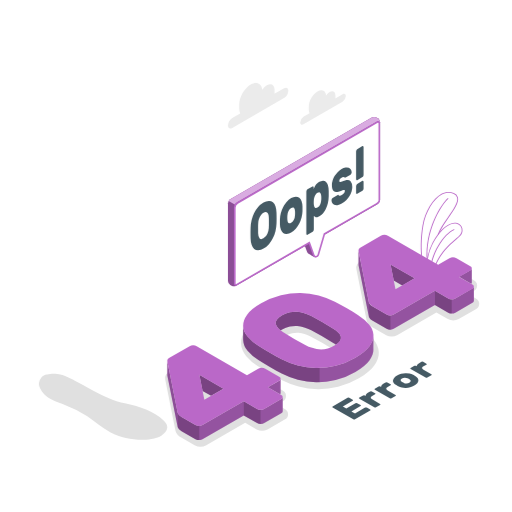
t = 0.00 s
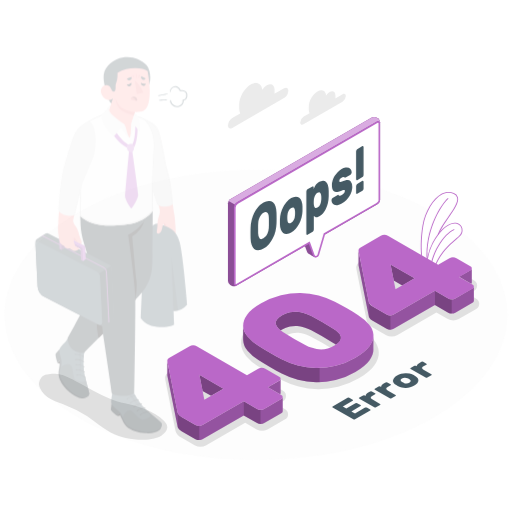
t = 0.25 s
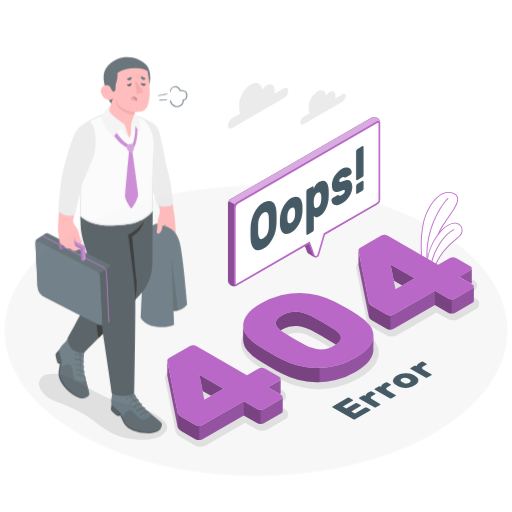
t = 0.50 s
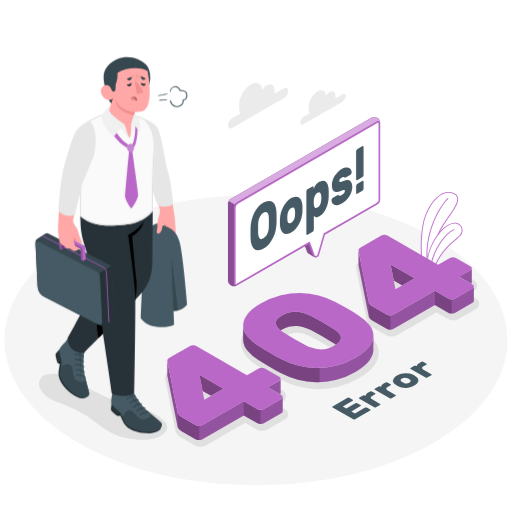
t = 0.75 s
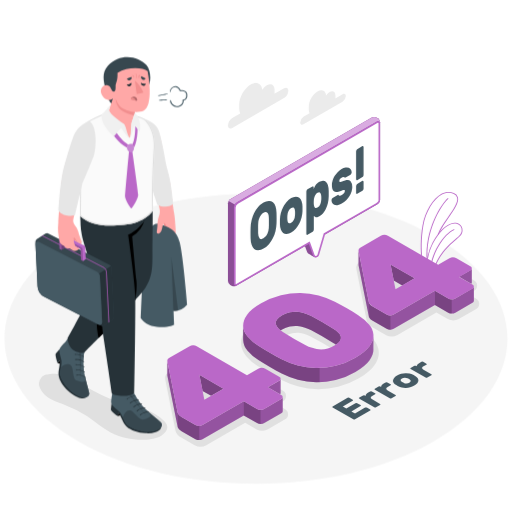
t = 1.00 s

The animated SVG that drew these frames (rendered in a browser with its animation timeline set to each time). Animation: 2 CSS @keyframes rules; one cycle of 1.00 s.

<svg class="animated" id="freepik_stories-404-error-with-a-tired-person" xmlns="http://www.w3.org/2000/svg" viewBox="0 0 500 500" version="1.1" xmlns:xlink="http://www.w3.org/1999/xlink" xmlns:svgjs="http://svgjs.com/svgjs"><style>svg#freepik_stories-404-error-with-a-tired-person:not(.animated) .animable {opacity: 0;}svg#freepik_stories-404-error-with-a-tired-person.animated #freepik--Floor--inject-109 {animation: 1s 1 forwards cubic-bezier(.36,-0.01,.5,1.38) slideDown;animation-delay: 0s;}svg#freepik_stories-404-error-with-a-tired-person.animated #freepik--Character--inject-109 {animation: 1s 1 forwards cubic-bezier(.36,-0.01,.5,1.38) fadeIn;animation-delay: 0s;}            @keyframes slideDown {                0% {                    opacity: 0;                    transform: translateY(-30px);                }                100% {                    opacity: 1;                    transform: translateY(0);                }            }                    @keyframes fadeIn {                0% {                    opacity: 0;                }                100% {                    opacity: 1;                }            }        </style><g id="freepik--Floor--inject-109" class="animable animator-active" style="transform-origin: 249.998px 330.656px;"><path id="freepik--floor--inject-109" d="M76.34,230.4c-95.91,55.37-95.91,145.15,0,200.52s251.42,55.38,347.32,0,95.91-145.15,0-200.52S172.24,175,76.34,230.4Z" style="fill: rgb(245, 245, 245); transform-origin: 249.998px 330.656px;" class="animable"></path></g><g id="freepik--Plants--inject-109" class="animable" style="transform-origin: 431.225px 228.21px;"><g id="freepik--plants--inject-109" class="animable" style="transform-origin: 431.225px 228.21px;"><path d="M448.14,230.37c-.5.49-1.3,1.17-2.32,2-6.39,5.44-21.28,18.09-23.16,35.73l-2.06-.53c-.18-19.33,13.45-39.14,22.83-43.15a.43.43,0,0,0,.23-.57.44.44,0,0,0-.57-.23c-9.46,4-23.46,23.44-23.36,43.73l-1.39-.36c-.52-1.76-3.58-14,4.93-30.15a57.11,57.11,0,0,1,4.9-7.71l.09-.1c5.92-7.71,12.93-12.11,17.74-10.54a6.47,6.47,0,0,1,4.61,4.64A7.73,7.73,0,0,1,448.14,230.37Z" style="fill: rgb(255, 255, 255); transform-origin: 434.064px 243.137px;" id="elig3xn152bua" class="animable"></path><path d="M437.19,212.29c-3.85,5.52-7.84,11.23-9.69,16.34a54.62,54.62,0,0,0-5,7.85,52.62,52.62,0,0,0-5.14,14.22c-.78-29.37,15.33-52.4,20.25-56.51a.43.43,0,0,0,.05-.61.44.44,0,0,0-.61-.06c-5.24,4.36-22.91,29.74-20.34,61.43a.07.07,0,0,0,0,.05,34.62,34.62,0,0,0,.64,11.74l-2.43-.74c-.65-2.2-5.71-20.83-1.55-45.51,2.21-13.19,9.85-26,18.17-30.54,3.85-2.08,7.62-2.35,11.21-.79a5.68,5.68,0,0,1,3.56,3.59C447.62,197.34,442.55,204.6,437.19,212.29Z" style="fill: rgb(255, 255, 255); transform-origin: 429.132px 227.451px;" id="eld4j5js1au35" class="animable"></path><path d="M451.46,223a7.42,7.42,0,0,0-5.19-5.28c-4.62-1.51-11.07,2-16.83,8.56-.65.75-1.3,1.54-1.94,2.37a54.62,54.62,0,0,0-5,7.85,52.62,52.62,0,0,0-5.14,14.22c-.3,1.51-.5,3-.64,4.3a34.62,34.62,0,0,0,.64,11.74c.12.5.21.78.22.8a.43.43,0,0,0,.21.23l.08,0h0l2.1.54,2.94.75a.33.33,0,0,0,.17,0,.49.49,0,0,0,.19-.07.44.44,0,0,0,.18-.31c1.61-17.55,16.54-30.24,22.92-35.66,1-.87,1.84-1.56,2.36-2.08A8.6,8.6,0,0,0,451.46,223Zm-3.32,7.39c-.5.49-1.3,1.17-2.32,2-6.39,5.44-21.28,18.09-23.16,35.73l-2.06-.53-.87-.22-1.39-.36c-.52-1.76-3.58-14,4.93-30.15a57.11,57.11,0,0,1,4.9-7.71l.09-.1c5.92-7.71,12.93-12.11,17.74-10.54a6.47,6.47,0,0,1,4.61,4.64A7.73,7.73,0,0,1,448.14,230.37Z" style="fill: rgb(186, 104, 200); transform-origin: 434.043px 243.232px;" id="elsntbg6b5sdr" class="animable"></path><path d="M443.43,224.46c-9.38,4-23,23.82-22.83,43.15V268a.42.42,0,0,1-.36.43h-.07l-.18,0a.45.45,0,0,1-.25-.39c0-.19,0-.38,0-.57-.1-20.29,13.9-39.71,23.36-43.73a.44.44,0,0,1,.57.23A.43.43,0,0,1,443.43,224.46Z" style="fill: rgb(186, 104, 200); transform-origin: 431.711px 246.068px;" id="ells8vyrht68g" class="animable"></path><path d="M437.9,212.79a105.76,105.76,0,0,0-8.46,13.47c-.44.94-.83,1.85-1.15,2.75,0,0-.4.32-.56.26a.44.44,0,0,1-.26-.56l0-.08c1.85-5.11,5.84-10.82,9.69-16.34,5.36-7.69,10.43-14.95,9.13-19.54a5.68,5.68,0,0,0-3.56-3.59c-3.59-1.56-7.36-1.29-11.21.79-8.32,4.51-16,17.35-18.17,30.54-4.16,24.68.9,43.31,1.55,45.51l2.43.74.76.23a.44.44,0,0,1,.29.55.45.45,0,0,1-.35.3.41.41,0,0,1-.19,0l-.08,0-3.34-1a.44.44,0,0,1-.29-.29c-.06-.19-6.09-19.78-1.65-46.14,2.27-13.43,10.09-26.54,18.62-31.16,4.1-2.22,8.13-2.5,12-.82a6.54,6.54,0,0,1,4,4.14C448.56,197.5,443.39,204.93,437.9,212.79Z" style="fill: rgb(186, 104, 200); transform-origin: 429.1px 227.58px;" id="elyv0pfexa2jj" class="animable"></path><path d="M437.61,194.19c-4.92,4.11-21,27.14-20.25,56.51,0,1.38.11,2.78.22,4.18a.43.43,0,0,1-.36.47h0a.44.44,0,0,1-.46-.36.07.07,0,0,1,0-.05c-2.57-31.69,15.1-57.07,20.34-61.43a.44.44,0,0,1,.61.06A.43.43,0,0,1,437.61,194.19Z" style="fill: rgb(186, 104, 200); transform-origin: 427.153px 224.383px;" id="elb920j28csh" class="animable"></path></g></g><g id="freepik--Clouds--inject-109" class="animable" style="transform-origin: 280.11px 103.279px;"><g id="freepik--clouds--inject-109" class="animable" style="transform-origin: 280.11px 103.279px;"><path d="M277.34,86.15,268,91.54c0-.42.08-.83.08-1.24V87.6c0-4.81-3.38-6.76-7.55-4.35a14.59,14.59,0,0,0-4.49,4.32c-.68-6-5.43-8.3-11.19-5-6.23,3.59-11.28,12.34-11.28,19.54v4a10.72,10.72,0,0,0,.95,4.69l-7.74,4.47a9.22,9.22,0,0,0-4.19,7.24c0,2.67,1.87,3.75,4.19,2.42l50.55-29.19a9.22,9.22,0,0,0,4.18-7.24C281.52,85.9,279.65,84.82,277.34,86.15Z" style="fill: rgb(235, 235, 235); transform-origin: 252.05px 103.279px;" id="elj35vgyo047" class="animable"></path><path d="M334.47,92l-7,4.06c0-.31.06-.62.06-.93v-2c0-3.63-2.55-5.1-5.69-3.28a10.94,10.94,0,0,0-3.4,3.26c-.51-4.57-4.09-6.27-8.44-3.75-4.7,2.71-8.52,9.31-8.52,14.74v3a7.9,7.9,0,0,0,.73,3.54L296.32,114a6.94,6.94,0,0,0-3.16,5.46c0,2,1.41,2.83,3.16,1.83l38.15-22a7,7,0,0,0,3.16-5.47C337.63,91.79,336.21,91,334.47,92Z" style="fill: rgb(235, 235, 235); transform-origin: 315.395px 104.953px;" id="elc70ktmodbqp" class="animable"></path></g></g><g id="freepik--Shadows--inject-109" class="animable" style="transform-origin: 253.008px 339.402px;"><g id="freepik--Shadow--inject-109" class="animable" style="transform-origin: 253.008px 339.402px;"><path d="M278,399.25l-7.48-4.32,5.44-3.14a5.78,5.78,0,0,0,0-10.4l-13.54-7.82a11.4,11.4,0,0,0-10.61,0l-9.14,5.28-47.22-27.27a10.62,10.62,0,0,0-5.3-1.31,10.5,10.5,0,0,0-5.31,1.31l-19.3,11.15a9.57,9.57,0,0,0-3.46,3,6.88,6.88,0,0,0-.74,5l10,50c.58,2.51,2.46,4.7,5.59,6.51L190.44,435a10.4,10.4,0,0,0,5.29,1.31h0A10.41,10.41,0,0,0,201,435l38.41-22.17,11.18,6.45a11.44,11.44,0,0,0,10.61,0L278,409.65a5.77,5.77,0,0,0,0-10.4Zm-74.38,2.14-2.24-11.26,10.87,6.28Z" style="fill: rgb(224, 224, 224); transform-origin: 221.215px 393.29px;" id="el9gjhhr2lf5f" class="animable"></path><path id="freepik--shadow--inject-109" d="M63.29,395.35A101,101,0,0,1,85.2,406.53C92.86,411.71,99.87,418,108,422.27c10.62,5.59,22.84,7.61,34.8,7,6.77-.33,14.14-1.81,18.5-7.15a8.09,8.09,0,0,0,2-4.81c0-2.6-1.73-4.84-3.57-6.64C150,401.13,136.25,397.19,123,394.1s-21.18-6.93-34.17-13.87c-5.56-3-11-6.17-16.64-9l-.14-.07a87.46,87.46,0,0,0-8.51-4.08c-3.83-1.41-7-2.44-11.24-2.12s-9,.25-11.92,3.68a9.83,9.83,0,0,0-1.32,10.54C43.18,388.68,54.43,392.12,63.29,395.35Z" style="fill: rgb(224, 224, 224); transform-origin: 100.699px 397.138px;" class="animable"></path><path d="M353.19,321.45c-3.39-2.15-7.13-4.41-11.13-6.72s-8-4.49-11.91-6.57a85.79,85.79,0,0,0-16.56-6.41,74.13,74.13,0,0,0-18.77-2.6H294a81.17,81.17,0,0,0-19,2.36,77.2,77.2,0,0,0-20.28,8.29c-6.89,4-11.74,8-14.81,12.17-3.21,4.41-4.76,8.87-4.61,13.27a20.66,20.66,0,0,0,5.13,12.52,49.77,49.77,0,0,0,11.48,9.92c3.5,2.22,7.33,4.53,11.38,6.87s8,4.5,11.65,6.43a86.38,86.38,0,0,0,16.57,6.4,73.55,73.55,0,0,0,18.76,2.6h.88a80.89,80.89,0,0,0,19-2.36,77.06,77.06,0,0,0,20.28-8.29c6.9-4,11.75-8,14.81-12.17,3.22-4.4,4.77-8.87,4.61-13.27a20.63,20.63,0,0,0-5.13-12.52A50.13,50.13,0,0,0,353.19,321.45Zm-23,26.48c-.35.53-1.32,1.64-4,3.18a22.86,22.86,0,0,1-6.48,2.62,23.44,23.44,0,0,1-4.94.55c-.44,0-.88,0-1.32,0a23.29,23.29,0,0,1-6-1.18,42.08,42.08,0,0,1-6.2-2.7,234.83,234.83,0,0,1-21.2-12.25,22.35,22.35,0,0,1-4.28-3.33,5.08,5.08,0,0,1-1.41-2.25c0-.12-.11-.51.43-1.34.35-.52,1.32-1.63,4-3.18a22.53,22.53,0,0,1,6.48-2.61,22.17,22.17,0,0,1,4.72-.53c.49,0,1,0,1.43.05a24.16,24.16,0,0,1,6,1.22,51.84,51.84,0,0,1,6.31,2.61C311,332.57,318.15,336.69,325,341a26.32,26.32,0,0,1,4.41,3.37,4.29,4.29,0,0,1,1.33,2.07C330.72,346.59,330.8,347,330.21,347.93Z" style="fill: rgb(224, 224, 224); transform-origin: 302.576px 339.565px;" id="el7knv6mumm4l" class="animable"></path><path d="M464.66,291.47l-7.48-4.32,5.44-3.14a5.78,5.78,0,0,0,0-10.4l-13.55-7.82a11.4,11.4,0,0,0-10.61,0l-9.14,5.27L382.1,243.8a11.4,11.4,0,0,0-10.61,0L352.2,254.94a9.53,9.53,0,0,0-3.47,3,6.86,6.86,0,0,0-.74,5l10,50c.58,2.51,2.46,4.7,5.59,6.51l13.55,7.82a10.4,10.4,0,0,0,5.29,1.31h0a10.41,10.41,0,0,0,5.3-1.31l38.41-22.18,11.18,6.46a11.4,11.4,0,0,0,10.61,0l16.73-9.66a5.77,5.77,0,0,0,0-10.4Zm-74.38,2.13L388,282.35l10.87,6.27Z" style="fill: rgb(224, 224, 224); transform-origin: 407.864px 285.537px;" id="elfxrgowaauy" class="animable"></path></g></g><g id="freepik--Text--inject-109" class="animable" style="transform-origin: 373.015px 381.355px;"><g id="freepik--text--inject-109" class="animable" style="transform-origin: 373.015px 381.355px;"><path d="M356.49,398a2,2,0,0,1,1.69,0l3.31,1.92a.54.54,0,0,1,.34.48.57.57,0,0,1-.34.49l-14.8,8.55a1.89,1.89,0,0,1-1.69,0l-20.18-11.65a.6.6,0,0,1-.35-.49.61.61,0,0,1,.35-.49l14.56-8.4a1.86,1.86,0,0,1,1.68,0l3.31,1.91a.58.58,0,0,1,.35.49.59.59,0,0,1-.35.49l-9.62,5.55,3.38,1.95,8.93-5.16a1.89,1.89,0,0,1,1.69,0l3.31,1.91a.57.57,0,0,1,.34.49.58.58,0,0,1-.34.49l-8.94,5.15,3.5,2Z" style="fill: rgb(69, 90, 100); transform-origin: 343.15px 398.924px;" id="elatzuviyh9gm" class="animable"></path><path d="M361.43,382.2a1.89,1.89,0,0,1,1.69,0l3.15,1.82a.57.57,0,0,1,.34.49.58.58,0,0,1-.34.49l-2.84,1.64c-1.92,1.1-1.92,2.21,0,3.31l7.68,4.44a.58.58,0,0,1,.35.49.59.59,0,0,1-.35.49l-3.93,2.27a1.89,1.89,0,0,1-1.69,0l-14.56-8.41a.52.52,0,0,1,0-1l3.63-2.09a1.86,1.86,0,0,1,1.68,0l.72.41a3.17,3.17,0,0,1,.61-1.65,6.12,6.12,0,0,1,2-1.65Z" style="fill: rgb(69, 90, 100); transform-origin: 361.006px 389.92px;" id="eljktn04k4x2b" class="animable"></path><path d="M376.55,373.47a1.68,1.68,0,0,1,.84-.2,1.72,1.72,0,0,1,.85.2l3.15,1.82a.57.57,0,0,1,.34.49.58.58,0,0,1-.34.49l-2.84,1.64q-2.88,1.65,0,3.32l7.68,4.43a.55.55,0,0,1,.34.49.58.58,0,0,1-.34.49l-3.93,2.27a1.89,1.89,0,0,1-1.69,0l-14.56-8.41a.56.56,0,0,1-.34-.48.57.57,0,0,1,.34-.49l3.63-2.09a1.66,1.66,0,0,1,.84-.2,1.68,1.68,0,0,1,.84.2l.72.41a3.17,3.17,0,0,1,.61-1.65,6.12,6.12,0,0,1,2-1.65Z" style="fill: rgb(69, 90, 100); transform-origin: 376.14px 381.189px;" id="elbj9pxed7stk" class="animable"></path><path d="M403.41,366c.34.17.75.39,1.24.67s.87.52,1.17.72a6.46,6.46,0,0,1,2.12,2,3.69,3.69,0,0,1,.58,2.31,4.55,4.55,0,0,1-1.09,2.42,10.49,10.49,0,0,1-2.89,2.32,16.83,16.83,0,0,1-4,1.67,18.48,18.48,0,0,1-4.18.63,17.15,17.15,0,0,1-4-.34,13,13,0,0,1-3.5-1.22c-.33-.17-.74-.4-1.23-.68s-.88-.52-1.17-.71a6.29,6.29,0,0,1-2.16-2,3.71,3.71,0,0,1-.56-2.33,4.68,4.68,0,0,1,1.1-2.43,9.77,9.77,0,0,1,2.87-2.33,16.31,16.31,0,0,1,4-1.66,19.41,19.41,0,0,1,4.22-.63,16.51,16.51,0,0,1,4,.33A12.92,12.92,0,0,1,403.41,366Zm-9.12,7.86a5.68,5.68,0,0,0,2.72.58,5.82,5.82,0,0,0,2.69-.78c.83-.48,1.28-1,1.34-1.55s-.27-1.07-1-1.57a10.32,10.32,0,0,0-1-.65,12,12,0,0,0-1.13-.57,5.5,5.5,0,0,0-2.71-.58,5.77,5.77,0,0,0-2.69.77c-.83.49-1.28,1-1.34,1.56s.27,1.07,1,1.57a8.79,8.79,0,0,0,1,.64A10.06,10.06,0,0,0,394.29,373.83Z" style="fill: rgb(69, 90, 100); transform-origin: 396.128px 371.573px;" id="eld241vqecmf" class="animable"></path><path d="M411.53,353.27a1.89,1.89,0,0,1,1.69,0l3.16,1.82a.58.58,0,0,1,.34.49.57.57,0,0,1-.34.49l-2.85,1.64q-2.86,1.65,0,3.32l7.69,4.43a.58.58,0,0,1,.34.49.57.57,0,0,1-.34.49l-3.94,2.27a1.68,1.68,0,0,1-.84.2,1.66,1.66,0,0,1-.84-.2L401,360.31a.59.59,0,0,1-.35-.49.58.58,0,0,1,.35-.49l3.62-2.09a1.89,1.89,0,0,1,1.69,0l.72.41a3.09,3.09,0,0,1,.61-1.65,6,6,0,0,1,2-1.65Z" style="fill: rgb(69, 90, 100); transform-origin: 411.105px 360.991px;" id="eles3invspwah" class="animable"></path></g></g><g id="freepik--Numbers--inject-109" class="animable" style="transform-origin: 313.028px 329.511px;"><g id="freepik--404--inject-109" class="animable" style="transform-origin: 313.028px 329.511px;"><g id="freepik--404--inject-109" class="animable" style="transform-origin: 313.028px 329.511px;"><path d="M274.64,389.58l-16.74,9.66a7.65,7.65,0,0,1-6.89,0l-13-7.52L197.71,415a7.77,7.77,0,0,1-6.91,0l-13.54-7.83q-3.33-1.9-3.84-4.13l-10-49.88a4.75,4.75,0,0,1-.07-.89c0,1,0,13.41,0,14a5.5,5.5,0,0,0,.07.77l10,49.88q.51,2.22,3.84,4.13l13.54,7.82a7.69,7.69,0,0,0,6.91,0L238,405.62l13,7.52a7.65,7.65,0,0,0,6.89,0l16.74-9.66a2.34,2.34,0,0,0,1.41-2v-13.9A2.35,2.35,0,0,1,274.64,389.58Z" style="fill: rgb(186, 104, 200); transform-origin: 219.695px 390.98px;" id="el7o6638rp6l6" class="animable"></path><path d="M274,383.63v-13.9a2.38,2.38,0,0,1-1.41,2l-11,6.34,11.87,6.85A2,2,0,0,0,274,383.63Z" style="fill: rgb(186, 104, 200); transform-origin: 267.795px 377.325px;" id="elzn2atgecioi" class="animable"></path><polygon points="197.78 381.67 206.11 386.5 218.16 379.55 194.64 365.96 197.77 381.67 197.78 381.67" style="fill: rgb(186, 104, 200); transform-origin: 206.4px 376.23px;" id="elx4g1gg5pego" class="animable"></polygon><g id="eln7ypw5wm11d"><polygon points="197.78 381.67 206.11 386.5 218.16 379.55 194.64 365.96 197.77 381.67 197.78 381.67" style="opacity: 0.35; transform-origin: 206.4px 376.23px;" class="animable"></polygon></g><g id="elm8g704bciuh"><path d="M274,383.63v-13.9a2.38,2.38,0,0,1-1.41,2l-11,6.34,11.87,6.85A2,2,0,0,0,274,383.63Z" style="opacity: 0.2; transform-origin: 267.795px 377.325px;" class="animable"></path></g><g id="el0r1zso4hj8z"><path d="M274.64,389.58l-16.74,9.66a6.7,6.7,0,0,1-3.45.82V414a6.7,6.7,0,0,0,3.45-.82l16.74-9.66a2.34,2.34,0,0,0,1.41-2v-13.9A2.35,2.35,0,0,1,274.64,389.58Z" style="opacity: 0.2; transform-origin: 265.25px 400.812px;" class="animable"></path></g><g id="el7ow22oo9jqw"><path d="M173.42,403l-10-49.88a4.75,4.75,0,0,1-.07-.89c0,1,0,13.41,0,14a5.5,5.5,0,0,0,.07.77l10,49.88a3.57,3.57,0,0,0,.31.84v-13.9A3.57,3.57,0,0,1,173.42,403Z" style="opacity: 0.25; transform-origin: 168.54px 384.975px;" class="animable"></path></g><g id="eltu9wa1xmddj"><path d="M194.26,415.78a7,7,0,0,1-3.46-.81l-13.54-7.83a8.18,8.18,0,0,1-3.53-3.29v13.9a8.18,8.18,0,0,0,3.53,3.29l13.54,7.82a6.87,6.87,0,0,0,3.46.82,1.63,1.63,0,0,0,.38,0v-13.9A1.63,1.63,0,0,1,194.26,415.78Z" style="opacity: 0.35; transform-origin: 184.185px 416.771px;" class="animable"></path></g><g id="el7wp7q4bt1xg"><path d="M197.71,415a6.48,6.48,0,0,1-3.07.78v13.9a6.37,6.37,0,0,0,3.07-.79L238,405.62v-13.9Z" style="opacity: 0.2; transform-origin: 216.32px 410.7px;" class="animable"></path></g><g id="el589cjhz406t"><path d="M251,399.24l-13-7.52v13.9l13,7.52a6.64,6.64,0,0,0,3.44.82v-13.9A6.64,6.64,0,0,1,251,399.24Z" style="opacity: 0.35; transform-origin: 246.22px 402.842px;" class="animable"></path></g><path d="M257.9,399.24a7.67,7.67,0,0,1-6.9,0l-13-7.52L197.71,415a7.75,7.75,0,0,1-6.9,0l-13.55-7.82q-3.31-1.92-3.83-4.13l-10-49.88a3.24,3.24,0,0,1,.25-2.29,6.43,6.43,0,0,1,2.18-1.77l19.29-11.14a6.84,6.84,0,0,1,3.46-.81,6.76,6.76,0,0,1,3.44.81l49.08,28.33,11-6.34a7.67,7.67,0,0,1,6.9,0l13.55,7.82a2.11,2.11,0,0,1,0,4l-11,6.35,13,7.52a2.12,2.12,0,0,1,0,4Zm-39.75-19.7L194.64,366l4.86,24.35Z" style="fill: rgb(186, 104, 200); transform-origin: 219.661px 376.483px;" id="el7ouqiowx1pv" class="animable"></path><path d="M364.62,327.87c-.06,3.35-1.38,6.77-3.92,10.25q-4.08,5.61-13.67,11.14a73.29,73.29,0,0,1-19.3,7.9,76.17,76.17,0,0,1-19,2.25,69.93,69.93,0,0,1-17.82-2.47,81.64,81.64,0,0,1-15.86-6.13c-3.66-1.92-7.48-4-11.5-6.35s-7.75-4.56-11.24-6.78a45.68,45.68,0,0,1-10.6-9.15,16.84,16.84,0,0,1-4.28-10.29c.07,2.2-.09,11.46,0,13.9a16.84,16.84,0,0,0,4.28,10.29,45.68,45.68,0,0,0,10.6,9.15q5.23,3.33,11.24,6.78c4,2.31,7.84,4.43,11.5,6.36a82.27,82.27,0,0,0,15.86,6.12,69.93,69.93,0,0,0,17.82,2.47,76.17,76.17,0,0,0,19-2.25,73.29,73.29,0,0,0,19.3-7.9q9.6-5.54,13.67-11.14c2.73-3.73,4-7.39,3.9-10.95C364.53,339,364.66,331,364.62,327.87Z" style="fill: rgb(186, 104, 200); transform-origin: 301.015px 345.776px;" id="el5ojnu5pwm4w" class="animable"></path><g id="eln82fg7pkhnb"><path d="M312.16,359.34c-1.14,0-2.28.09-3.41.07a69.93,69.93,0,0,1-17.82-2.47,81.64,81.64,0,0,1-15.86-6.13c-3.66-1.92-7.48-4-11.5-6.35s-7.75-4.56-11.24-6.78a45.68,45.68,0,0,1-10.6-9.15,16.84,16.84,0,0,1-4.28-10.29c.07,2.2-.09,11.46,0,13.9a16.84,16.84,0,0,0,4.28,10.29,45.68,45.68,0,0,0,10.6,9.15q5.23,3.33,11.24,6.78c4,2.31,7.84,4.43,11.5,6.36a82.27,82.27,0,0,0,15.86,6.12,69.93,69.93,0,0,0,17.82,2.47c1.13,0,2.27,0,3.41-.07Z" style="opacity: 0.35; transform-origin: 274.791px 345.775px;" class="animable"></path></g><g id="elj2kxejhdbd"><path d="M364.62,327.87c-.06,3.35-1.38,6.77-3.92,10.25q-4.08,5.61-13.67,11.14a73.29,73.29,0,0,1-19.3,7.9,77.69,77.69,0,0,1-15.56,2.18v13.9a78.42,78.42,0,0,0,15.56-2.18,73.29,73.29,0,0,0,19.3-7.9q9.6-5.54,13.67-11.14c2.73-3.73,4-7.39,3.9-10.95C364.53,339,364.66,331,364.62,327.87Z" style="opacity: 0.2; transform-origin: 338.399px 350.555px;" class="animable"></path></g><path d="M271.63,320.49a21.85,21.85,0,0,0,2.49,2.19c.43-.28.86-.56,1.34-.84a27,27,0,0,1,7.54-3,25.21,25.21,0,0,1,7.23-.54,28.07,28.07,0,0,1,6.91,1.39A60,60,0,0,1,304,322.5q11.11,5.85,21.47,12.41c.9.56,1.73,1.14,2.49,1.7a13,13,0,0,0,3.89-3.51,5.66,5.66,0,0,0,1-4.21,7.84,7.84,0,0,0-2.36-4,29.56,29.56,0,0,0-5.05-3.86Q315.07,314.43,304,308.6a60,60,0,0,0-6.83-2.84,28.07,28.07,0,0,0-6.91-1.39,24.87,24.87,0,0,0-7.23.55,26.61,26.61,0,0,0-7.54,3,15.46,15.46,0,0,0-5.23,4.35,5.38,5.38,0,0,0-1,4.17A8.9,8.9,0,0,0,271.63,320.49Z" style="fill: rgb(186, 104, 200); transform-origin: 301.05px 320.459px;" id="elmuiazg0lud" class="animable"></path><g id="el09jlkv18sazp"><path d="M271.63,320.49a21.85,21.85,0,0,0,2.49,2.19c.43-.28.86-.56,1.34-.84a27,27,0,0,1,7.54-3,25.21,25.21,0,0,1,7.23-.54,28.07,28.07,0,0,1,6.91,1.39A60,60,0,0,1,304,322.5q11.11,5.85,21.47,12.41c.9.56,1.73,1.14,2.49,1.7a13,13,0,0,0,3.89-3.51,5.66,5.66,0,0,0,1-4.21,7.84,7.84,0,0,0-2.36-4,29.56,29.56,0,0,0-5.05-3.86Q315.07,314.43,304,308.6a60,60,0,0,0-6.83-2.84,28.07,28.07,0,0,0-6.91-1.39,24.87,24.87,0,0,0-7.23.55,26.61,26.61,0,0,0-7.54,3,15.46,15.46,0,0,0-5.23,4.35,5.38,5.38,0,0,0-1,4.17A8.9,8.9,0,0,0,271.63,320.49Z" style="opacity: 0.35; transform-origin: 301.05px 320.459px;" class="animable"></path></g><path d="M255,296.14a73,73,0,0,1,19.3-7.9,76.62,76.62,0,0,1,19-2.25,70.39,70.39,0,0,1,17.83,2.47A82.19,82.19,0,0,1,327,294.59q5.75,3,11.76,6.49t11,6.64a45.88,45.88,0,0,1,10.6,9.15,17,17,0,0,1,4.29,10.29q.19,5.35-3.9,11T347,349.26a73.29,73.29,0,0,1-19.3,7.9,76.62,76.62,0,0,1-19,2.25,69.89,69.89,0,0,1-17.83-2.48,81.52,81.52,0,0,1-15.85-6.12q-5.49-2.88-11.5-6.34t-11.25-6.79a46.12,46.12,0,0,1-10.6-9.15,17,17,0,0,1-4.29-10.3q-.18-5.34,3.9-11T255,296.14ZM325.44,321q-10.37-6.56-21.47-12.39a58.5,58.5,0,0,0-6.84-2.85,28.39,28.39,0,0,0-6.9-1.4,25.21,25.21,0,0,0-7.23.56,26.61,26.61,0,0,0-7.54,3,15.46,15.46,0,0,0-5.23,4.35,5.33,5.33,0,0,0-1,4.17,8.56,8.56,0,0,0,2.36,4,26.42,26.42,0,0,0,5,3.91,237.87,237.87,0,0,0,21.47,12.39,45.16,45.16,0,0,0,6.71,2.92,26,26,0,0,0,21.78-2.25,15.31,15.31,0,0,0,5.24-4.36,5.65,5.65,0,0,0,1-4.2,7.75,7.75,0,0,0-2.37-4A29.09,29.09,0,0,0,325.44,321Z" style="fill: rgb(186, 104, 200); transform-origin: 301.015px 322.7px;" id="elfu45x37kex7" class="animable"></path><path d="M461.32,281.8l-16.74,9.66a7.65,7.65,0,0,1-6.89,0l-13-7.53-40.26,23.25a7.67,7.67,0,0,1-6.9,0l-13.55-7.82c-2.22-1.27-3.49-2.65-3.84-4.13l-10-49.88a4.82,4.82,0,0,1-.07-.89c0,1,0,13.41,0,14a5.64,5.64,0,0,0,.07.77l10,49.87c.35,1.49,1.62,2.86,3.84,4.14l13.55,7.82a7.67,7.67,0,0,0,6.9,0l40.26-23.25,13,7.53a7.65,7.65,0,0,0,6.89,0l16.74-9.66a2.34,2.34,0,0,0,1.41-2V279.8A2.35,2.35,0,0,1,461.32,281.8Z" style="fill: rgb(186, 104, 200); transform-origin: 406.4px 283.17px;" id="elwy993ufgman" class="animable"></path><path d="M460.69,275.84v-13.9a2.38,2.38,0,0,1-1.41,2l-11,6.34,11.87,6.84A1.92,1.92,0,0,0,460.69,275.84Z" style="fill: rgb(186, 104, 200); transform-origin: 454.485px 269.53px;" id="el28qyjs6gz7i" class="animable"></path><polygon points="384.46 273.89 392.79 278.72 404.84 271.77 381.32 258.18 384.45 273.89 384.46 273.89" style="fill: rgb(186, 104, 200); transform-origin: 393.08px 268.45px;" id="elzsgr7h7axan" class="animable"></polygon><g id="elqzw2wha42u"><polygon points="384.46 273.89 392.79 278.72 404.84 271.77 381.32 258.18 384.45 273.89 384.46 273.89" style="opacity: 0.35; transform-origin: 393.08px 268.45px;" class="animable"></polygon></g><g id="elvju96b06xep"><path d="M460.69,275.84v-13.9a2.38,2.38,0,0,1-1.41,2l-11,6.34,11.87,6.84A1.92,1.92,0,0,0,460.69,275.84Z" style="opacity: 0.2; transform-origin: 454.485px 269.53px;" class="animable"></path></g><g id="el0yovg6pxdmu"><path d="M461.32,281.8l-16.74,9.66a6.7,6.7,0,0,1-3.45.82v13.9a6.7,6.7,0,0,0,3.45-.82l16.74-9.66a2.34,2.34,0,0,0,1.41-2V279.8A2.35,2.35,0,0,1,461.32,281.8Z" style="opacity: 0.2; transform-origin: 451.93px 292.992px;" class="animable"></path></g><g id="elvzyn25khff"><path d="M360.1,295.23l-10-49.88a4.82,4.82,0,0,1-.07-.89c0,1,0,13.41,0,14a5.64,5.64,0,0,0,.07.77l10,49.87a3.15,3.15,0,0,0,.32.85v-13.9A3.22,3.22,0,0,1,360.1,295.23Z" style="opacity: 0.25; transform-origin: 355.225px 277.205px;" class="animable"></path></g><g id="elwwxh22lw93a"><path d="M380.94,308a6.83,6.83,0,0,1-3.45-.82l-13.55-7.82a8.09,8.09,0,0,1-3.52-3.29V310a8.09,8.09,0,0,0,3.52,3.29l13.55,7.82a6.83,6.83,0,0,0,3.45.82,1.63,1.63,0,0,0,.38,0V308A1.63,1.63,0,0,1,380.94,308Z" style="opacity: 0.35; transform-origin: 370.87px 309.006px;" class="animable"></path></g><g id="eln1h400wwxxb"><path d="M384.39,307.18a6.34,6.34,0,0,1-3.07.79v13.9a6.34,6.34,0,0,0,3.07-.79l40.26-23.25v-13.9Z" style="opacity: 0.2; transform-origin: 402.985px 302.9px;" class="animable"></path></g><g id="elpk7upev3oi"><path d="M437.69,291.46l-13-7.53v13.9l13,7.53a6.64,6.64,0,0,0,3.44.82v-13.9A6.64,6.64,0,0,1,437.69,291.46Z" style="opacity: 0.35; transform-origin: 432.91px 295.057px;" class="animable"></path></g><path d="M444.59,291.46a6.74,6.74,0,0,1-3.46.81,6.83,6.83,0,0,1-3.45-.81l-13-7.52-40.26,23.24a7.75,7.75,0,0,1-6.9,0l-13.55-7.82q-3.31-1.92-3.83-4.13l-10-49.88a3.29,3.29,0,0,1,.25-2.29,6.43,6.43,0,0,1,2.18-1.77l19.29-11.14a7.69,7.69,0,0,1,6.91,0l49.07,28.33,11-6.35a7.75,7.75,0,0,1,6.9,0L459.28,260a2.11,2.11,0,0,1,0,4l-11,6.35,13,7.52a2.12,2.12,0,0,1,0,4Zm-39.75-19.7-23.52-13.57,4.86,24.34Z" style="fill: rgb(186, 104, 200); transform-origin: 406.368px 268.66px;" id="el6cdn2nyi2j6" class="animable"></path></g></g></g><g id="freepik--speech-bubble--inject-109" class="animable" style="transform-origin: 296.87px 196.888px;"><g id="freepik--speech-bubble--inject-109" class="animable" style="transform-origin: 296.87px 196.888px;"><g id="freepik--speech-bubble--inject-109" class="animable" style="transform-origin: 296.87px 196.888px;"><path d="M311.25,222.46c.87-4.06-15.7,5.51-16.57,9.57L300,246.4a2.29,2.29,0,0,0,.9,1c1.17.72,5.49,3.16,5.86,3.39a2.32,2.32,0,0,0,3.42-1.27l6.92-23.73C317.54,223.84,311.25,222.46,311.25,222.46Z" style="fill: rgb(186, 104, 200); transform-origin: 305.901px 236.304px;" id="eluo5fmcqojr" class="animable"></path><g id="elbnlya9jr3nt"><path d="M311.25,222.46c.87-4.06-15.7,5.51-16.57,9.57L300,246.4a2.29,2.29,0,0,0,.9,1c1.17.72,5.49,3.16,5.86,3.39a2.32,2.32,0,0,0,3.42-1.27l6.92-23.73C317.54,223.84,311.25,222.46,311.25,222.46Z" style="opacity: 0.25; transform-origin: 305.901px 236.304px;" class="animable"></path></g><path d="M363.08,114.76,224.81,194.53a4.91,4.91,0,0,0-2.23,3.85v76a4.91,4.91,0,0,0,2.23,3.85l1.39.79a4.91,4.91,0,0,0,4.45,0l138.28-79.86a4.92,4.92,0,0,0,2.22-3.86V119.39a4.9,4.9,0,0,0-2.22-3.85l-1.39-.79A4.94,4.94,0,0,0,363.08,114.76Z" style="fill: rgb(186, 104, 200); transform-origin: 296.865px 196.888px;" id="elmkb7t6iofdc" class="animable"></path><g id="elaheztoa9n4g"><path d="M363.08,114.76,224.81,194.53a4.91,4.91,0,0,0-2.23,3.85v76a4.91,4.91,0,0,0,2.23,3.85l1.39.79a4.91,4.91,0,0,0,4.45,0l138.28-79.86a4.92,4.92,0,0,0,2.22-3.86V119.39a4.9,4.9,0,0,0-2.22-3.85l-1.39-.79A4.94,4.94,0,0,0,363.08,114.76Z" style="opacity: 0.25; transform-origin: 296.865px 196.888px;" class="animable"></path></g><path d="M371.16,119.39v.87a2.06,2.06,0,0,0-3.09-1.77L231.49,197.4a5.92,5.92,0,0,0-2.24,2.23l0,.07-6-3.47a4.58,4.58,0,0,1,1.6-1.69l138.27-79.78a5,5,0,0,1,4.45,0l1.39.79A4.92,4.92,0,0,1,371.16,119.39Z" style="fill: rgb(186, 104, 200); transform-origin: 297.205px 156.969px;" id="elt5by2fnsisg" class="animable"></path><g id="elhikab2arj2j"><path d="M371.16,119.39v.87a2.06,2.06,0,0,0-3.09-1.77L231.49,197.4a5.92,5.92,0,0,0-2.24,2.23l0,.07-6-3.47a4.58,4.58,0,0,1,1.6-1.69l138.27-79.78a5,5,0,0,1,4.45,0l1.39.79A4.92,4.92,0,0,1,371.16,119.39Z" style="fill: rgb(255, 255, 255); opacity: 0.45; transform-origin: 297.205px 156.969px;" class="animable"></path></g><path d="M369.1,119a1.23,1.23,0,0,0-.62.17L231.89,198.09a5.32,5.32,0,0,0-2.66,4.6v74.08c0,.42.09,1.4.9,1.4a2,2,0,0,0,1-.32L302,236.93l4.43,12.29a2.31,2.31,0,0,0,4.31-.22l6-20.58,51-29.44c1.85-1.06,2.67-2.14,2.67-3.49V120.26A1.25,1.25,0,0,0,369.1,119Z" style="fill: rgb(255, 255, 255); transform-origin: 299.82px 198.584px;" id="elkqmczdry9u" class="animable"></path><path d="M230.13,279c-1,0-1.69-.86-1.69-2.19V202.69a6.14,6.14,0,0,1,3.05-5.29l136.59-78.9a2,2,0,0,1,1-.28,2.05,2.05,0,0,1,2,2v75.23c0,2.16-1.76,3.42-3.07,4.18L317.4,229l-5.91,20.27a3.1,3.1,0,0,1-5.81.32l-4.13-11.44L231.5,278.54A2.74,2.74,0,0,1,230.13,279Zm139-159.15a.49.49,0,0,0-.23.06l-136.58,78.9a4.54,4.54,0,0,0-2.27,3.92v74.08a1.1,1.1,0,0,0,.13.62,2,2,0,0,0,.56-.22l71.69-41.4L307.16,249a1.48,1.48,0,0,0,1.44.86,1.51,1.51,0,0,0,1.37-1.05l6.08-20.87.27-.16,51-29.44c2-1.15,2.28-2.06,2.28-2.8V120.26A.46.46,0,0,0,369.1,119.81Z" style="fill: rgb(186, 104, 200); transform-origin: 299.76px 198.61px;" id="eleivcegnyvji" class="animable"></path></g><path d="M244.69,222a35.25,35.25,0,0,1,1-7.15,32.53,32.53,0,0,1,2.47-6.79,28.7,28.7,0,0,1,3.89-5.86,20.57,20.57,0,0,1,5.28-4.39,10.77,10.77,0,0,1,5.27-1.69,5.79,5.79,0,0,1,3.9,1.36,8.56,8.56,0,0,1,2.47,3.93,21.13,21.13,0,0,1,1,6c.06,1.76.09,3.61.09,5.57s0,3.79-.09,5.53a35.45,35.45,0,0,1-1,7.15,32.35,32.35,0,0,1-2.47,6.81,27.19,27.19,0,0,1-3.9,5.88,20.59,20.59,0,0,1-5.27,4.34,10.85,10.85,0,0,1-5.28,1.74,5.7,5.7,0,0,1-3.89-1.37,8.86,8.86,0,0,1-2.47-4,21.26,21.26,0,0,1-1-6c-.05-1.67-.08-3.48-.08-5.43S244.64,223.8,244.69,222Zm17.77.52c0-.76.06-1.61.09-2.54s0-1.87,0-2.83,0-1.87,0-2.75-.06-1.66-.09-2.35a10.64,10.64,0,0,0-.42-2.62,4,4,0,0,0-1-1.72,2.29,2.29,0,0,0-1.56-.63,4.35,4.35,0,0,0-2.19.71,8.29,8.29,0,0,0-2.18,1.82,11,11,0,0,0-1.56,2.43,13.68,13.68,0,0,0-1,2.83,18.75,18.75,0,0,0-.43,3.12c-.05.73-.09,1.55-.1,2.45s0,1.83,0,2.79,0,1.89,0,2.79,0,1.72.1,2.44a6.93,6.93,0,0,0,1.4,4.36q1.23,1.35,3.74-.1a8.82,8.82,0,0,0,3.73-4.21A17.3,17.3,0,0,0,262.46,222.5Z" style="fill: rgb(69, 90, 100); transform-origin: 257.335px 220.275px;" id="elh7d1umyuy57" class="animable"></path><path d="M295.34,201.53c0,.6,0,1.4,0,2.37s0,1.79,0,2.43a27.25,27.25,0,0,1-.89,6.12,29,29,0,0,1-2.23,5.87,24.18,24.18,0,0,1-3.42,5.06,17.92,17.92,0,0,1-4.47,3.7,9.46,9.46,0,0,1-4.48,1.46,5.07,5.07,0,0,1-3.42-1.11,7.45,7.45,0,0,1-2.22-3.29,15.92,15.92,0,0,1-.9-5.1c0-.61,0-1.4,0-2.38s0-1.78,0-2.42a26,26,0,0,1,.85-6.1,28.8,28.8,0,0,1,2.25-5.88,26.06,26.06,0,0,1,3.44-5.1,17.54,17.54,0,0,1,4.48-3.74A9.21,9.21,0,0,1,288.8,192a5.41,5.41,0,0,1,3.44,1.13,7.29,7.29,0,0,1,2.23,3.3A16.55,16.55,0,0,1,295.34,201.53Zm-14.74,13c.08,1.54.45,2.56,1.11,3.07s1.54.45,2.62-.17a6.72,6.72,0,0,0,2.61-2.85,10.43,10.43,0,0,0,1.11-4.35c.05-.65.08-1.37.08-2.16s0-1.48-.08-2.08q-.12-2.29-1.11-3.06c-.66-.51-1.53-.46-2.61.17a6.84,6.84,0,0,0-2.62,2.84,10.52,10.52,0,0,0-1.11,4.36c-.05.65-.08,1.37-.08,2.16S280.55,213.93,280.6,214.52Z" style="fill: rgb(69, 90, 100); transform-origin: 284.325px 210.272px;" id="elip2mkivs7e" class="animable"></path><path d="M311.86,211.19a6.36,6.36,0,0,1-2.07.82,3.71,3.71,0,0,1-1.54,0,2.8,2.8,0,0,1-1.09-.59,4.41,4.41,0,0,1-.73-.79v13.28a3.3,3.3,0,0,1-.32,1.37,2,2,0,0,1-.77.94l-5.1,3a.59.59,0,0,1-.77-.06,1.32,1.32,0,0,1-.33-1V187.17a3.17,3.17,0,0,1,.33-1.37,2,2,0,0,1,.77-.94l4.9-2.83a.59.59,0,0,1,.77.06,1.35,1.35,0,0,1,.32,1v1.44c.24-.56.51-1.15.79-1.77a10.82,10.82,0,0,1,1.05-1.82,12.2,12.2,0,0,1,1.54-1.76,11.68,11.68,0,0,1,2.25-1.64,8,8,0,0,1,3.44-1.15,3.78,3.78,0,0,1,2.83,1,7.56,7.56,0,0,1,2,3.32,20.7,20.7,0,0,1,.83,5.88c0,.6,0,1.44,0,2.5s0,1.91,0,2.55a32.49,32.49,0,0,1-.83,6.83,27.53,27.53,0,0,1-2,5.59,18.68,18.68,0,0,1-2.83,4.29A14.34,14.34,0,0,1,311.86,211.19Zm1.82-16.14a25.4,25.4,0,0,0,0-3.49,6.25,6.25,0,0,0-.93-3.26c-.54-.77-1.45-.79-2.72-.06a5.56,5.56,0,0,0-1.53,1.33,8.38,8.38,0,0,0-1.08,1.77,11.69,11.69,0,0,0-.66,2,12.08,12.08,0,0,0-.33,2c-.05.65-.08,1.4-.08,2.23s0,1.54.08,2.13a6.64,6.64,0,0,0,.33,1.62,3.42,3.42,0,0,0,.66,1.21,1.64,1.64,0,0,0,1.08.53,2.68,2.68,0,0,0,1.53-.45,6.14,6.14,0,0,0,2.72-3.19A14,14,0,0,0,313.68,195.05Z" style="fill: rgb(69, 90, 100); transform-origin: 310.047px 202.858px;" id="el2sqm8lpkl3z" class="animable"></path><path d="M336.71,186.49c0-.46-.1-.75-.3-.89a1.38,1.38,0,0,0-1,0,17.18,17.18,0,0,0-1.93.61c-.79.29-1.78.62-3,1q-3.08.9-4.74-.76c-1.11-1.1-1.66-3.07-1.66-5.89a14.43,14.43,0,0,1,.69-4.33,20.45,20.45,0,0,1,1.92-4.29,20.81,20.81,0,0,1,3-3.87,18.12,18.12,0,0,1,3.89-3,10.76,10.76,0,0,1,3.88-1.46,6.28,6.28,0,0,1,3.08.22,4,4,0,0,1,2,1.62,5.29,5.29,0,0,1,.83,2.67,2.65,2.65,0,0,1-.3,1.36,2.15,2.15,0,0,1-.79,1l-4.82,2.78c-.3.17-.53.21-.71.1a5,5,0,0,0-.62-.32,2.07,2.07,0,0,0-.95-.14,4,4,0,0,0-1.64.64,5.52,5.52,0,0,0-1.56,1.3,2.62,2.62,0,0,0-.63,1.7,1.67,1.67,0,0,0,.2,1q.21.25.81.12a16.76,16.76,0,0,0,1.7-.51c.73-.26,1.69-.58,2.88-1,2.45-.79,4.24-.55,5.36.74a8.38,8.38,0,0,1,1.68,5.67,14.71,14.71,0,0,1-.69,4.35,19.31,19.31,0,0,1-2,4.41,22.57,22.57,0,0,1-3.24,4.09,20.94,20.94,0,0,1-4.33,3.31,11.81,11.81,0,0,1-4.27,1.62,5.66,5.66,0,0,1-3.1-.36,4.16,4.16,0,0,1-1.92-1.76,5.75,5.75,0,0,1-.75-2.62,2.63,2.63,0,0,1,.3-1.36,2.15,2.15,0,0,1,.79-1l5-2.9c.3-.17.51-.18.65,0a2.61,2.61,0,0,0,.52.44,1.57,1.57,0,0,0,.93.21,4.25,4.25,0,0,0,1.83-.71,8.37,8.37,0,0,0,2.1-1.71A3,3,0,0,0,336.71,186.49Z" style="fill: rgb(69, 90, 100); transform-origin: 333.839px 181.964px;" id="eli61h8x1z7q" class="animable"></path><path d="M355,170.59a3.3,3.3,0,0,1-.32,1.37,2,2,0,0,1-.77.94l-5.1,2.95a.59.59,0,0,1-.77-.06,1.31,1.31,0,0,1-.32-1V147.93a3.12,3.12,0,0,1,.32-1.37,2,2,0,0,1,.77-.94l5.1-3a.59.59,0,0,1,.77.06,1.34,1.34,0,0,1,.32,1Zm0,13.4a3.26,3.26,0,0,1-.32,1.37,2,2,0,0,1-.77.94l-5.1,2.95a.59.59,0,0,1-.77-.06,1.3,1.3,0,0,1-.32-1v-6.3a3.12,3.12,0,0,1,.32-1.37,2,2,0,0,1,.77-.94l5.1-3a.59.59,0,0,1,.77.06,1.35,1.35,0,0,1,.32,1Z" style="fill: rgb(69, 90, 100); transform-origin: 351.359px 165.935px;" id="elae2fctmy709" class="animable"></path></g></g><g id="freepik--Character--inject-109" class="animable" style="transform-origin: 108.684px 239.391px;"><g id="freepik--character--inject-109" class="animable" style="transform-origin: 108.684px 239.391px;"><g id="freepik--Arm--inject-109" class="animable" style="transform-origin: 158.596px 217.62px;"><path d="M158.62,216.28a18.55,18.55,0,0,1,1.64,4.58c.74,3.94-.68,7.91-1.47,11.83-.26,1.33-.35,2.55.6,3.59a.86.86,0,0,0,.74.35c.24-.06.4-.3.53-.51A24,24,0,0,0,162.9,231a26,26,0,0,1-.17,5.07,9.25,9.25,0,0,0,0,4c.42,1.28,1.86,2.31,3,1.68a3.5,3.5,0,0,0,1.33-2.18l.93-3a39.12,39.12,0,0,0,1.13-4.25,20,20,0,0,0-3.23-15,7.21,7.21,0,0,0-3-2.69,4.29,4.29,0,0,0-3.62.21C158.5,215.26,158.25,215.53,158.62,216.28Z" style="fill: rgb(242, 143, 143); transform-origin: 163.95px 228.133px;" id="elw8n3s169qip" class="animable"></path><path d="M171.42,223.16c-.43-5.25-.61-10.75-1.59-15.72s-3.06-24.08-4-29.39c-1.23-7-2.9-11.38-3.92-15.71-1.15-4.84-2.11-11.46-4.14-22s-4.52-16.44-9.73-19.84a23.19,23.19,0,0,0-13-4c-1.18,3.24-.09,14.58-.09,14.58s5,24.18,5.54,27.15,5.89,16.56,9.47,27.62c2.05,6.35,5.15,15.28,5.15,15.28.94,3.95,1.27,5.21.48,8.34-.33,1.32-.86,2.58-1.19,3.9a23.28,23.28,0,0,0-.66,4.39c-.05,1,0,2-.09,3-.09,1.85-.39,3.69-.61,5.53-.15,1.35.63,2.18,2,1.76a4.13,4.13,0,0,0,2.25-2.08,17.37,17.37,0,0,0,1.19-4.23c.16-.69,1-4.84,2.31-3.71,1.12.95,2.31,4.19,3.78,6.39a9.13,9.13,0,0,1,2,7c-.25,3.35-1.85,7.83-1.31,10.66s2.12,3.44,2.69,2.27,2.3-8,2.88-10.37A33.22,33.22,0,0,0,171.42,223.16Z" style="fill: rgb(255, 168, 167); transform-origin: 153.055px 180.706px;" id="el8a3h1xbzv5e" class="animable"></path><path d="M158.45,219.44c6.09,2.68,13.68,4.14,17,17.14s7.25,60.77,7.25,60.77a16.54,16.54,0,0,1-13.29,6.26l.54,13.63s-8.9,4.28-22.16.93c-6.43-1.62-10.39-7.5-10.39-7.5s1.51-38.57,2.56-53.3S142.35,212.25,158.45,219.44Z" style="fill: rgb(69, 90, 100); transform-origin: 160.05px 268.904px;" id="elwl19wia2hk" class="animable"></path><path d="M167.26,251.15s1.62,39,2.15,52.46a18,18,0,0,0,4.39-.54Z" style="fill: rgb(55, 71, 79); transform-origin: 170.53px 277.38px;" id="elu1nlak5569p" class="animable"></path><path d="M153.63,220.73c-.09,1.85-.39,3.69-.61,5.53-.15,1.35.63,2.18,2,1.76a4.13,4.13,0,0,0,2.25-2.08,17.37,17.37,0,0,0,1.19-4.23c.12-.53.63-3.08,1.46-3.74l-6.19-.23C153.67,218.73,153.68,219.73,153.63,220.73Zm6.28-2.76.85,0A.59.59,0,0,0,159.91,218Z" style="fill: rgb(255, 168, 167); transform-origin: 156.881px 222.935px;" id="elw6q03seww4j" class="animable"></path><path d="M140.64,115.79c9.87,4.06,13,7.33,14.91,13.31s4.92,21.1,5.91,27.67,3.47,12.48,4.85,21.07S169.05,199,169.05,199s-1.79,2.3-7.19,2.62-8.21-1.63-8.21-1.63-5.74-17.15-7.91-22.88-7.14-20-7.14-20Z" style="fill: rgb(230, 230, 230); transform-origin: 153.825px 158.723px;" id="elcw7m8gd79cp" class="animable"></path></g><g id="freepik--Bottom--inject-109" class="animable" style="transform-origin: 106.138px 307.273px;"><polygon points="56.2 354.45 62.79 356.47 63.78 351.72 58.38 352.23 56.2 354.45" id="els9918kj577m" class="animable" style="transform-origin: 59.99px 354.095px;"></polygon><path d="M58,341.17s-2.76,3.17-3.61,4.18,1.11,7.71,1.8,9.1l2.18-2.22c.22,1.69-.14,3.35-.49,5.94-.29,2.15-1.37,5.82-.49,9.57,1.31,5.57,5.66,11.23,11.09,15.73s9.67,5.58,12.19,5.6,4.11-1,4.8-2.74S58,341.17,58,341.17Z" style="fill: rgb(38, 50, 56); transform-origin: 69.8312px 365.12px;" id="elg5t4mfpeaxh" class="animable"></path><path d="M81.68,341.31l1.56-1.88c1.05.76-1,3.65-1.37,7.26A62.79,62.79,0,0,0,82,362.78c1.69,9.51,4.24,16.64,5,20.9,1,5.71-8.75,6.08-17.46-1.44-4.33-3.74-10.61-12.19-10.81-16.6s1.62-9.64,1.3-13-2.68-8.28-2-11.5c.38-1.77,3-4.54,5.38-6.83,2.15-2.09,4-6.62,5.07-5.31l-.8,1.56c-.25,1.45.7,4.82,3.87,8.24C73.11,340.54,78.42,344.88,81.68,341.31Z" style="fill: rgb(69, 90, 100); transform-origin: 72.4893px 358.348px;" id="elj3k0v9vy66i" class="animable"></path><g id="elxlgcijnki3"><path d="M74.38,341.18c1.86,1.19,4.17,2.05,6.11,1.05,0,0,.05,0,.07,0a5.59,5.59,0,0,0-1.68,4.62c.16,3.16.1,24.52.1,24.52s-1-18.46-1.27-22c-.34-5.18-.92-6.2-3.34-8.2Z" style="opacity: 0.15; transform-origin: 77.465px 356.27px;" class="animable"></path></g><path d="M87,383.68c-.62-3.6-2.54-9.25-4.14-16.65-.22,2.29.27,4.57,0,5.19-.61,1.54-5.71.41-8.46-.74s-2.81-6.41-3.9-12-6.71-4.38-11-1.11a34.46,34.46,0,0,0-.75,7.22c.2,4.41,6.48,12.86,10.81,16.6C78.23,389.76,88,389.39,87,383.68Z" style="fill: rgb(55, 71, 79); transform-origin: 72.9104px 371.763px;" id="elsmy4oy808o" class="animable"></path><g id="elpkbvzhjdggb"><path d="M73.91,346.49a.7.7,0,1,1,0-1A.7.7,0,0,1,73.91,346.49Z" style="opacity: 0.15; transform-origin: 73.4201px 345.99px;" class="animable"></path></g><g id="el29z2pkot6e"><path d="M74.31,351.53a.7.7,0,1,1,0-1A.7.7,0,0,1,74.31,351.53Z" style="opacity: 0.15; transform-origin: 73.8201px 351.03px;" class="animable"></path></g><g id="elatc4oqcj8hl"><path d="M74.71,356.57a.7.7,0,0,1-1-1,.71.71,0,0,1,1,0A.7.7,0,0,1,74.71,356.57Z" style="opacity: 0.15; transform-origin: 74.2115px 356.071px;" class="animable"></path></g><g id="elqtiopbru7x"><path d="M75.12,361.61a.71.71,0,0,1-1,0,.7.7,0,0,1,0-1,.7.7,0,0,1,1,1Z" style="opacity: 0.15; transform-origin: 74.6185px 361.109px;" class="animable"></path></g><g id="elrep6boj3fr"><path d="M75.52,366.66a.71.71,0,0,1-1,0,.7.7,0,0,1,0-1,.71.71,0,0,1,1,1Z" style="opacity: 0.15; transform-origin: 74.9973px 366.181px;" class="animable"></path></g><path d="M73.22,346.21a.22.22,0,0,1-.09-.17.28.28,0,0,1,.24-.32c.2,0,4.87-.54,8.22,2.36h0a.28.28,0,1,1-.37.43c-3.16-2.74-7.73-2.23-7.78-2.23A.22.22,0,0,1,73.22,346.21Z" style="fill: rgb(38, 50, 56); transform-origin: 77.4077px 347.129px;" id="el32s37odwhqf" class="animable"></path><path d="M73.63,351.25a.26.26,0,0,1-.09-.18.27.27,0,0,1,.24-.31c.2,0,4.87-.55,8.22,2.35h0a.28.28,0,1,1-.37.43c-3.16-2.74-7.73-2.23-7.78-2.22A.28.28,0,0,1,73.63,351.25Z" style="fill: rgb(38, 50, 56); transform-origin: 77.8177px 352.164px;" id="el1snloi43b81" class="animable"></path><path d="M74,356.3a.31.31,0,0,1-.09-.18.27.27,0,0,1,.24-.31c.2,0,4.87-.55,8.22,2.35h0a.28.28,0,1,1-.37.43c-3.16-2.74-7.73-2.23-7.78-2.22A.29.29,0,0,1,74,356.3Z" style="fill: rgb(38, 50, 56); transform-origin: 78.1881px 357.214px;" id="eld3i9gvirpe9" class="animable"></path><path d="M74.42,361.34a.31.31,0,0,1-.09-.18.28.28,0,0,1,.24-.31c.2,0,4.87-.55,8.22,2.35h0a.29.29,0,0,1,0,.4.28.28,0,0,1-.4,0c-3.16-2.74-7.73-2.23-7.78-2.22A.29.29,0,0,1,74.42,361.34Z" style="fill: rgb(38, 50, 56); transform-origin: 78.599px 362.246px;" id="el2xfvzayd5zc" class="animable"></path><path d="M74.82,366.38a.31.31,0,0,1-.09-.18.27.27,0,0,1,.25-.31c.19,0,4.86-.55,8.21,2.35h0a.28.28,0,0,1,0,.39.28.28,0,0,1-.4,0c-3.15-2.73-7.73-2.23-7.78-2.22A.29.29,0,0,1,74.82,366.38Z" style="fill: rgb(38, 50, 56); transform-origin: 78.998px 367.281px;" id="elxeocbbd3xc" class="animable"></path><path d="M148.76,195.49s.72,12.49.1,38.46c-.52,21.73,1.88,33-6.84,46.84-7.79,12.35-56.41,59.53-59.92,63.81,0,0-15.39,1.4-16.14-14.37,0,0,14.33-25.59,21.09-40.1s16-21.47,16-21.47L90.42,205.4Z" style="fill: rgb(38, 50, 56); transform-origin: 107.536px 270.061px;" id="elve2tp4ez0t" class="animable"></path><path d="M95.79,204.49l-5.34.9,0,.23,12.17,61,.41,1.53h0l-.1,0,.1.47s-6.57,5-12.69,15.24C92.5,289.38,96.74,299,96.74,299c.38,1.49-3.92,7.59-1.47,25.95.18,1.32.5,3.24.87,5.31C107.08,319.2,122,304.15,132,293c.49-2.87,2-12.32,1.12-19.54S129,230.82,129,230.82a29.88,29.88,0,0,0,8.08-7.43,19.71,19.71,0,0,0,3.77-8.18A122.07,122.07,0,0,0,145,200.72Z" id="elm454vqrdmg8" class="animable" style="transform-origin: 117.67px 265.49px;"></path><polygon points="114.98 406.31 121.53 404.16 119.61 399.71 115.48 403.23 114.98 406.31" id="el9v5kjjykp8c" class="animable" style="transform-origin: 118.255px 403.01px;"></polygon><path d="M108.82,394.39s-.44,4.19-.55,5.51,5.34,5.67,6.71,6.41l.5-3.08c1.16,1.26,1.81,2.82,3,5.14,1,1.93,2.23,5.56,5.11,8.11,4.27,3.8,11.09,5.93,18.11,6.49s11.13-1,13.2-2.44,2.77-3.2,2.35-5S108.82,394.39,108.82,394.39Z" style="fill: rgb(38, 50, 56); transform-origin: 132.817px 408.738px;" id="el9t4oaxucx8b" class="animable"></path><path d="M128.26,380.89l.19-2.43c1.3,0,1.3,3.55,3.06,6.72,2.37,4.27,5.88,9.64,9.36,13.09,6.85,6.81,13,11.17,16.1,14.23,4.1,4.1-3.66,10-15.11,8.87-5.69-.57-15.69-3.87-18.39-7.36s-4.23-8.82-6.4-11.36-7-5.22-8.25-8.26c-.71-1.66-.13-5.45.47-8.67.56-3-.57-7.7,1.09-7.26l.25,1.73c.63,1.33,3.33,3.54,7.9,4.52C120.81,385.19,127.64,385.69,128.26,380.89Z" style="fill: rgb(69, 90, 100); transform-origin: 133.286px 399.971px;" id="elwut74qge5tp" class="animable"></path><g id="elr8m7vqtlkyl"><path d="M122.21,385c2.2-.1,4.6-.72,5.6-2.66l0-.06a5.56,5.56,0,0,0,1.28,4.74c2,2.49,14.2,20,14.2,20s-11.47-14.49-13.68-17.22c-3.25-4-4.32-4.54-7.45-4.79Z" style="opacity: 0.15; transform-origin: 132.725px 394.65px;" class="animable"></path></g><path d="M157,412.5c-2.58-2.59-7.4-6.1-13-11.23,1.15,2,2.86,3.58,3,4.23.38,1.61-4.44,3.62-7.35,4.26s-6-3.62-10.07-7.53-8,.28-9.66,5.44a34.48,34.48,0,0,0,3.54,6.34c2.7,3.49,12.7,6.79,18.39,7.36C153.31,422.5,161.07,416.6,157,412.5Z" style="fill: rgb(55, 71, 79); transform-origin: 139.008px 411.102px;" id="elp3nvtxd5ajk" class="animable"></path><g id="elxh21dz9n4ks"><path d="M124.89,389.6a.7.7,0,1,1-1.39-.21.69.69,0,0,1,.8-.59A.71.71,0,0,1,124.89,389.6Z" style="opacity: 0.15; transform-origin: 124.194px 389.495px;" class="animable"></path></g><g id="el5vv0dim8f2g"><path d="M128.11,393.49a.69.69,0,0,1-.8.59.7.7,0,1,1,.8-.59Z" style="opacity: 0.15; transform-origin: 127.417px 393.389px;" class="animable"></path></g><g id="elcsxtagkjhzo"><path d="M131.34,397.39a.7.7,0,0,1-1.39-.22.72.72,0,0,1,.81-.59A.7.7,0,0,1,131.34,397.39Z" style="opacity: 0.15; transform-origin: 130.646px 397.278px;" class="animable"></path></g><g id="elqcyyamnnujr"><path d="M134.57,401.28a.7.7,0,1,1-1.39-.22.7.7,0,0,1,1.39.22Z" style="opacity: 0.15; transform-origin: 133.875px 401.172px;" class="animable"></path></g><g id="elmraf12ocyn"><path d="M137.8,405.17a.7.7,0,1,1-.59-.8A.7.7,0,0,1,137.8,405.17Z" style="opacity: 0.15; transform-origin: 137.108px 405.063px;" class="animable"></path></g><path d="M124.16,389.78a.27.27,0,0,1-.18-.1.29.29,0,0,1,0-.4c.15-.13,3.67-3.24,8.08-2.8h0a.28.28,0,0,1,.25.31.29.29,0,0,1-.31.26c-4.16-.42-7.61,2.62-7.64,2.65A.32.32,0,0,1,124.16,389.78Z" style="fill: rgb(38, 50, 56); transform-origin: 128.106px 388.109px;" id="el55wc6j0hduh" class="animable"></path><path d="M127.39,393.65a.23.23,0,0,1-.18-.09.29.29,0,0,1,0-.4c.15-.13,3.67-3.24,8.08-2.8h0a.28.28,0,0,1,.25.31.29.29,0,0,1-.31.26c-4.15-.42-7.61,2.62-7.64,2.65A.26.26,0,0,1,127.39,393.65Z" style="fill: rgb(38, 50, 56); transform-origin: 131.336px 391.984px;" id="elebcrhf2wv8v" class="animable"></path><path d="M130.61,397.56a.28.28,0,0,1-.17-.09.27.27,0,0,1,0-.4c.15-.13,3.66-3.25,8.07-2.8h0a.28.28,0,0,1-.06.56c-4.16-.42-7.61,2.63-7.64,2.66A.29.29,0,0,1,130.61,397.56Z" style="fill: rgb(38, 50, 56); transform-origin: 134.555px 395.893px;" id="elltruyi8q0qc" class="animable"></path><path d="M133.84,401.45a.28.28,0,0,1-.17-.09.28.28,0,0,1,0-.4c.14-.13,3.66-3.25,8.07-2.8h0a.28.28,0,0,1,.24.31.27.27,0,0,1-.31.25c-4.15-.42-7.6,2.63-7.64,2.66A.26.26,0,0,1,133.84,401.45Z" style="fill: rgb(38, 50, 56); transform-origin: 137.784px 399.783px;" id="els9sayy3ntp8" class="animable"></path><path d="M137.07,405.34a.23.23,0,0,1-.18-.09.29.29,0,0,1,0-.4c.14-.13,3.66-3.24,8.07-2.8h0a.28.28,0,0,1,.24.31.28.28,0,0,1-.31.26c-4.15-.42-7.6,2.62-7.64,2.65A.26.26,0,0,1,137.07,405.34Z" style="fill: rgb(38, 50, 56); transform-origin: 141.006px 403.674px;" id="el5jazmdy6aqo" class="animable"></path><path d="M78.75,191.46s-.35,16-.28,23.18c.14,14.74,3,20.81,6.64,33.21,3,10.06,15.07,47,16,50.57-1.28,7.8-2.63,14.7,0,31.73,3.77,24.58,8,53.77,8,53.77,2.25,3.12,17.59,4.25,22.05-.27,0,0,1.32-78.64.84-94.71-.41-14-6.93-59.77-6.93-59.77s20.9-8.79,22.7-33.38Z" style="fill: rgb(38, 50, 56); transform-origin: 113.115px 289.06px;" id="elgovnfwcvd27" class="animable"></path></g><g id="freepik--Top--inject-109" class="animable" style="transform-origin: 92.8318px 186.884px;"><g id="freepik--top--inject-109" class="animable" style="transform-origin: 114.582px 137.972px;"><path d="M104.8,108.26s22.9,1.55,35.84,7.53c2.89,1.33,11.49,12.6,10.47,28.13-2.58,39.12-1.55,60.88-1.55,60.88-.71,2-8.13,12.8-28.61,14.74-21.1,2-33-.18-42.92-8.89.07-16.61.36-37.82.54-52.07.14-11,.31-18,1.59-25.78.85-5.17,3-12.9,6.55-14.89a101.4,101.4,0,0,1,12.42-6A16.39,16.39,0,0,0,104.8,108.26Z" style="fill: rgb(250, 250, 250); transform-origin: 114.612px 164.244px;" id="elm77tzy5gmzh" class="animable"></path><path d="M105.18,109.29c3.23.25,23.4,2,35,7.4,2.64,1.22,10.88,12.07,9.88,27.16-2.41,36.65-1.65,58.36-1.55,60.78-.41.89-2.25,3.75-6.47,6.74-3.83,2.72-10.62,6.17-21.23,7.18-4.86.46-9.06.69-12.84.69-12.92,0-21.63-2.71-29-9,.06-14.71.3-33.17.47-46.68l.06-4.93c.14-10.82.32-18,1.58-25.63,1-5.9,3.23-12.58,6.06-14.18a100,100,0,0,1,12.31-6,17.73,17.73,0,0,0,5.67-3.54m-.38-1a16.39,16.39,0,0,1-5.67,3.65,101.4,101.4,0,0,0-12.42,6c-3.51,2-5.7,9.72-6.55,14.89-1.28,7.75-1.45,14.83-1.59,25.78-.18,14.25-.47,35.46-.54,52.07,7.67,6.75,16.56,9.58,30,9.58,3.9,0,8.18-.24,12.93-.69,20.48-1.94,27.9-12.75,28.61-14.74,0,0-1-21.76,1.55-60.88,1-15.53-7.58-26.8-10.47-28.13-12.94-6-35.84-7.53-35.84-7.53Z" style="fill: rgb(224, 224, 224); transform-origin: 114.555px 164.265px;" id="elbnlu3g4n9ig" class="animable"></path><g id="freepik--Head--inject-109" class="animable" style="transform-origin: 122.52px 95.1572px;"><path d="M105.25,64.22c-6.21,7-4.2,15.26-2,23.54,2.6,9.43,2.76,12.48,8.18,14.84-1.22-29.61,8.24,6.67,32-16.35,4.29-4.16,4.56-17-.64-22.88C135.44,55.11,117.39,51,105.25,64.22Z" style="fill: rgb(55, 71, 79); transform-origin: 123.883px 79.1472px;" id="elrez3p7jnjfr" class="animable"></path><path d="M104,97.06c4.32,1.8,6.28-1.17,6.28-1.17l-3.82,11S104,113.71,109.56,117c15.38,9.24,11.9,13.13,17.1,17.62,1.76-2.21,1.53-12.11,1.81-14.72l3.37-10.59a32.76,32.76,0,0,0,5.26-.24c4.12-.58,6.45-3.51,7.75-7.93,2.07-7.12,1.76-17.86-.79-31.77C139.51,65.78,124.43,65,114.68,71c.35,8.18-1.87,9.51-1.87,13,0,3.95-.27,4.86-1.48,5.39s-2.29-1.32-2.78-2.48c-.82-2-1.52-3.22-3.45-3.7s-4.09-.17-5.86,2.43C96.5,89.68,100.82,95.76,104,97.06Z" style="fill: rgb(255, 168, 167); transform-origin: 122.291px 100.601px;" id="elzxuyrbzi8ik" class="animable"></path><path d="M131.84,109.35c-4.87-.24-11.71-2.8-14.47-5.38s-4.56-7.6-4.56-7.6a15.72,15.72,0,0,0,3.52,9.34c3.6,4.38,14.49,6.85,14.49,6.85Z" style="fill: rgb(242, 143, 143); transform-origin: 122.325px 104.465px;" id="elsbisusg7yi" class="animable"></path><path d="M129.25,73.31c-.13,0-.29.08-.3.21s.13.17.23.23a4,4,0,0,1,.48.32,1.3,1.3,0,0,1,.39.42,1.85,1.85,0,0,1,.12.4,5.19,5.19,0,0,1,.05.68c0,.19.16.32.34.16a.57.57,0,0,0,.15-.22,1.71,1.71,0,0,0,.13-.8,1.69,1.69,0,0,0-.12-.44A1.62,1.62,0,0,0,129.25,73.31Zm7.44.3a.43.43,0,0,0-.54-.51,1.87,1.87,0,0,0-1,1.23,2,2,0,0,0,.4,2.15c.09.08.22.15.31.09s0-1,.07-1.21a2.11,2.11,0,0,1,.29-1C136.34,74.13,136.61,73.91,136.69,73.61Zm-4.05-1.75a.13.13,0,0,0-.2.07.64.64,0,0,0,.11.53,4.24,4.24,0,0,1,.23.59A4.49,4.49,0,0,1,133,74.3a6.74,6.74,0,0,1-.08,1.19c-.06.37-.17.73-.23,1.1,0,0,0,.14.08.1a2.79,2.79,0,0,0,.8-2.25,4.82,4.82,0,0,0-.21-1.36A2.3,2.3,0,0,0,132.64,71.86Z" style="fill: rgb(242, 143, 143); transform-origin: 132.825px 74.2666px;" id="elev5f31xdt5u" class="animable"></path><path d="M123.87,76.75l4.4-1.69a2.47,2.47,0,0,1-1.4,3.12A2.3,2.3,0,0,1,123.87,76.75Z" style="fill: rgb(55, 71, 79); transform-origin: 126.142px 76.6948px;" id="eljxdvzgp7bm" class="animable"></path><path d="M137.85,74.39l4.26,2.1A2.28,2.28,0,0,1,139,77.63,2.49,2.49,0,0,1,137.85,74.39Z" style="fill: rgb(55, 71, 79); transform-origin: 139.871px 76.1294px;" id="el8jzcjzo45nv" class="animable"></path><path d="M128.27,81.29c-.41-1-1,.41-2.2.91s-2.51-.12-2.1.87a2.37,2.37,0,0,0,4.3-1.78Z" style="fill: rgb(38, 50, 56); transform-origin: 126.106px 82.5372px;" id="eldazo541x79r" class="animable"></path><path d="M142.14,82.27c.25-1-1-.25-2.31-.54s-2-1.56-2.22-.52a2.36,2.36,0,0,0,4.53,1.06Z" style="fill: rgb(38, 50, 56); transform-origin: 139.889px 82.2599px;" id="el3jq7stdcw2p" class="animable"></path><path d="M131.68,78.9l1.78,13,6.48-1.5C138.51,86.63,134.49,80.62,131.68,78.9Z" style="fill: rgb(242, 143, 143); transform-origin: 135.81px 85.4px;" id="elzbm9phyvn0a" class="animable"></path><path d="M128.71,94.93a2.28,2.28,0,0,0-.74.74c-.57.94.24,1.42,1.1,1.5a7.66,7.66,0,0,1,2.72.78,2.11,2.11,0,0,0,1.25.4,1.09,1.09,0,0,0,.72-.43,1.31,1.31,0,0,0,.14-.8,3.25,3.25,0,0,0-2-2.52A3.63,3.63,0,0,0,128.71,94.93Z" style="fill: rgb(177, 102, 104); transform-origin: 130.846px 96.3622px;" id="eli8s6ps5byyg" class="animable"></path><path d="M131.79,98a6,6,0,0,0,.62.31,4.08,4.08,0,0,0-3.94-3.14,2,2,0,0,0-.5.55c-.57.94.24,1.42,1.1,1.5A7.66,7.66,0,0,1,131.79,98Z" style="fill: rgb(242, 143, 143); transform-origin: 130.095px 96.74px;" id="el7eiatntfb26" class="animable"></path></g></g><path d="M124.86,141.09c-4.69-3.26-13.47-10.45-20.75-31.79l-2.88,2s4.62,21.93,22.93,33.07Z" style="fill: rgb(186, 104, 200); transform-origin: 113.045px 126.835px;" id="elrgfcwj0qhx9" class="animable"></path><path d="M129.34,140.67c1.35-1.84,4.46-14.37,1.35-27.83l2.55,2.45c2.62,13.15-.22,25.39-2.67,29.06Z" style="fill: rgb(186, 104, 200); transform-origin: 131.813px 128.595px;" id="el8ofinaw5p1r" class="animable"></path><path d="M129.13,147.47s5.51,38.72,5.73,42.52-5.75,13-6.56,13.51S122.14,195,122.07,192s3.87-44.54,3.87-44.54Z" style="fill: rgb(186, 104, 200); transform-origin: 128.468px 175.49px;" id="el54e9ian02a" class="animable"></path><path d="M129.34,140.67a8.31,8.31,0,0,0-4.48.42c-.84,1.51-1.14,3.85-.48,4.95s1.9,2.8,3.42,2.73,2.8-2,3-3.85C131,142.92,129.34,140.67,129.34,140.67Z" style="fill: rgb(186, 104, 200); transform-origin: 127.419px 144.653px;" id="elh3xc6wsrt1i" class="animable"></path><g id="el7tr1q68ezy5"><path d="M129.34,140.67a8.31,8.31,0,0,0-4.48.42c-.84,1.51-1.14,3.85-.48,4.95s1.9,2.8,3.42,2.73,2.8-2,3-3.85C131,142.92,129.34,140.67,129.34,140.67Z" style="fill: rgb(255, 255, 255); opacity: 0.2; transform-origin: 127.419px 144.653px;" class="animable"></path></g><path d="M126.59,134.66c-2.69-3.07-3.63-12.3-5.62-13.85s-13.54-8.61-14.63-13.68l1.28-3.69c-1.38-.63-3.24,3.78-8.49,8.47,0,0-.65,5.36,3.37,11.45,4.73,7.19,8.88,9.6,8.88,9.6s5.78-7.46,6.73-7.75S123.37,133.56,126.59,134.66Z" style="fill: rgb(240, 240, 240); transform-origin: 112.841px 119.02px;" id="elmyvp9dbo01r" class="animable"></path><path d="M126.59,134.66c1.44-2.52,1.21-12.88,1.62-14.25.86-2.88,3.39-10.33,3.39-10.33a6.59,6.59,0,0,1,1.14,1.12c4.78,6.18,4.63,15.1,3.32,17.85-1.38-2.93-4.66-6.71-5.25-6S129.06,133.43,126.59,134.66Z" style="fill: rgb(240, 240, 240); transform-origin: 131.719px 122.37px;" id="eluqpvl0bzpep" class="animable"></path><g id="freepik--Briefcase--inject-109" class="animable" style="transform-origin: 72.7727px 272.9px;"><path d="M108.73,261.2l2.34,47.64c.11,2.31-1.45,3.72-3.39,5L102.81,317a4.84,4.84,0,0,1-3.88,1,10.66,10.66,0,0,1-2.73-1,.18.18,0,0,1-.1,0l-.28-.15-52.66-27a12.08,12.08,0,0,1-6.56-10.17l-2.13-43.38a3.44,3.44,0,0,1,1.43-2.77l8.3-5.35a3.4,3.4,0,0,1,3.1-.15L107,258.59a3.2,3.2,0,0,1,1.16,1.1A3.24,3.24,0,0,1,108.73,261.2Z" style="fill: rgb(55, 71, 79); transform-origin: 72.7727px 272.9px;" id="elm3ul3eydee" class="animable"></path><path d="M108.73,261.2l2.34,47.64c.11,2.31-1.45,3.72-3.39,5L102.81,317a4.84,4.84,0,0,1-3.88,1,10.66,10.66,0,0,1-2.73-1v0c2,.84,3.57-.28,3.45-2.64l-2.2-44.88a4.81,4.81,0,0,0-.81-2.29l11.56-7.45A3.24,3.24,0,0,1,108.73,261.2Z" style="fill: rgb(38, 50, 56); transform-origin: 103.638px 288.907px;" id="el14mbmykrblb" class="animable"></path><path d="M97.45,269.43a5.23,5.23,0,0,0-2.55-4l-56.46-29c-2.23-1.15-4,0-3.83,2.47l2,40.61a12.1,12.1,0,0,0,6.56,10.18l52.66,27c2.23,1.15,4,0,3.83-2.47Z" style="fill: rgb(69, 90, 100); transform-origin: 67.135px 276.56px;" id="elv8ow1vfhwrr" class="animable"></path><path d="M41.51,229.79l59.86,31.07a5.48,5.48,0,0,1,2.93,4.57l2.41,49-.86.56-2.44-49.55a4.59,4.59,0,0,0-2.45-3.82l-60.31-31.3Z" style="fill: rgb(186, 104, 200); transform-origin: 73.68px 272.39px;" id="elc1qewj45d9" class="animable"></path><g id="elsdznxac5e1l"><path d="M103.44,262.76a5.44,5.44,0,0,1,.86,2.67l2.41,49-.86.56-2.44-49.55a4.5,4.5,0,0,0-.72-2.23Z" style="opacity: 0.2; transform-origin: 104.7px 288.875px;" class="animable"></path></g><g id="elydzwhx5v19f"><path d="M102.69,263.24a4.5,4.5,0,0,0-1.73-1.59l-60.31-31.3.86-.56,59.86,31.07a5.57,5.57,0,0,1,2.07,1.9" style="opacity: 0.2; transform-origin: 72.045px 246.515px;" class="animable"></path></g><path d="M62.48,234.87l.36,7.37L60,244.05l-.48-9.8c0-.5.31-.72.76-.49Z" style="fill: rgb(186, 104, 200); transform-origin: 61.18px 238.859px;" id="el08etjk1jr35b" class="animable"></path><g id="elxpdw9exjix8"><path d="M62.48,234.87l.36,7.37L60,244.05l-.48-9.8c0-.5.31-.72.76-.49Z" style="opacity: 0.4; transform-origin: 61.18px 238.859px;" class="animable"></path></g><path d="M83.11,241.16l.59,11.94L81,254.83l-1.9-1-.49-9.8a1.76,1.76,0,0,0-.85-1.33L63.33,235.3l-3-1.54c-.45-.23-.79,0-.76.49l.48,9.8-1.91-1-.59-11.94a.86.86,0,0,1,0-.16,1.74,1.74,0,0,1,.72-1.25l1.14-.74A1.79,1.79,0,0,1,61,228.9l21.26,10.93A1.72,1.72,0,0,1,83.11,241.16Z" style="fill: rgb(186, 104, 200); transform-origin: 70.6231px 241.786px;" id="elq2bxgc7dtg" class="animable"></path><g id="elqpv461r29i"><path d="M80.44,242.89,81,254.83l-1.9-1-.49-9.8a1.76,1.76,0,0,0-.85-1.33L63.33,235.3l-3-1.54c-.45-.23-.79,0-.76.49l.48,9.8-1.91-1-.59-11.94a.86.86,0,0,1,0-.16c.05-.39.36-.54.76-.34l21.27,10.93A1.77,1.77,0,0,1,80.44,242.89Z" style="opacity: 0.2; transform-origin: 69.2731px 242.676px;" class="animable"></path></g></g><path d="M70.42,233.74l9.06,4.66a7.93,7.93,0,0,0-1.2-4c-1-1-5-5-6.34-4.59C71.31,230,70.72,231.74,70.42,233.74Z" style="fill: rgb(242, 143, 143); transform-origin: 74.95px 234.09px;" id="elmlgo6uln4ea" class="animable"></path><path d="M70.42,239a4.9,4.9,0,0,0,.28.82,14.06,14.06,0,0,0,3.86,4.51,6.08,6.08,0,0,0,2.9-1.72Z" style="fill: rgb(242, 143, 143); transform-origin: 73.94px 241.665px;" id="el28nybpv8q6n" class="animable"></path><path d="M84.37,122.25c-6.58,2.89-11.35,7.94-14.75,18.67s-7.56,23.47-9.22,34.64-3.11,34.5-3.52,41.73a64.28,64.28,0,0,0-.23,8.77,70.83,70.83,0,0,0,1.59,9.83,4.61,4.61,0,0,0,2.69,3.51,6,6,0,0,1,1.16.44c.67.41,1,1.23,1.53,1.79a3.65,3.65,0,0,0,2.48.93c.41,0,.82,0,1.22.05,1.49.22,2.58,1.54,4,2a4.39,4.39,0,0,0,3.3.08,10.12,10.12,0,0,0,1.56-1c.27-.2,1-.93,1.23-1.14-2,.18-3.47-1.48-4.23-3a14.88,14.88,0,0,1-1.42-5.82,3.31,3.31,0,0,1,.2-1.4.64.64,0,0,1,.51-.42c.26,0,.43.25.57.47a14.08,14.08,0,0,0,3.2,4.18,3.14,3.14,0,0,0,2,.83,1.44,1.44,0,0,0,1.45-1.33,2.29,2.29,0,0,0-.26-.83A38.69,38.69,0,0,1,77,228.66a25.07,25.07,0,0,0-2.17-6.1c-1.11-2-3.71-4.72-3.43-7,.46-3.91,7.69-34.42,7.69-34.42s8.72-26.7,10.81-33.76C92.52,138.61,90.69,127.35,84.37,122.25Z" style="fill: rgb(255, 168, 167); transform-origin: 73.8245px 183.612px;" id="elefzpn7r2jab" class="animable"></path><path d="M86.71,117.91c-10.52,5.36-13.07,9.59-15.95,17.56-2.59,7.13-8.34,26.68-9.78,33.64-2.56,12.45-4,36.26-4,36.26s1.24,3.42,7.47,4.92,8.72-.41,8.72-.41l7-30.24S91,154.54,91.88,151C93.71,143.89,95.22,122.7,86.71,117.91Z" style="fill: rgb(230, 230, 230); transform-origin: 75.1408px 164.387px;" id="elcjagi2mzg3u" class="animable"></path></g><path d="M166.79,97.93c.26.67.39,1.38.69,2a7,7,0,0,0,1.15,1.73,5.81,5.81,0,0,0,3.74,1.89c3.07.27,6.48-2.29,5.78-5.62a.55.55,0,0,1,.54-.62c2-.2,3.11-2.22,3.09-4.1a4.07,4.07,0,0,0-3.34-4.3,6.21,6.21,0,0,0-1.29-.07,8.79,8.79,0,0,1-1.25.11c-.8-.07-.88-1.08-1.22-1.64a4.31,4.31,0,0,0-7.17-.49,6.12,6.12,0,0,0-1.06,3c0,.12-.31.47-.38.2a4.75,4.75,0,0,1,2.42-5.08,5.35,5.35,0,0,1,6.08.58,5.11,5.11,0,0,1,1,1.1,4.28,4.28,0,0,1,.38.7c.06.12.18.68.28.74a2.38,2.38,0,0,0,.58-.06c.25,0,.51,0,.76,0a7,7,0,0,1,1.71.2,4.88,4.88,0,0,1,3.61,4.89,5,5,0,0,1-3.59,5.08c.42,3.68-3.23,6.46-6.71,6.37a6.71,6.71,0,0,1-4.59-2c-1.06-1.06-2.24-2.86-1.95-4.42C166.08,97.77,166.65,97.56,166.79,97.93Z" style="fill: rgb(69, 90, 100); transform-origin: 174.441px 94.3975px;" id="elq4myntztr2" class="animable"></path><path d="M154.27,93a24.34,24.34,0,0,1,4.89-1l2.14-.34a13.28,13.28,0,0,1,2.27-.27c.35,0,.15.48-.06.56a14,14,0,0,1-2.4.57l-2.27.4-2.17.35a9.53,9.53,0,0,1-2.44.18C154,93.46,154.12,93.07,154.27,93Z" style="fill: rgb(69, 90, 100); transform-origin: 158.931px 92.4272px;" id="elwhw62mh8fl9" class="animable"></path><path d="M155.56,97.58a3.82,3.82,0,0,1,.88-.18c.34-.05.67-.08,1-.11l1.75-.1c.59,0,1.17,0,1.76-.06a8.58,8.58,0,0,1,2.09.05c.33.07,0,.54-.17.59a11.25,11.25,0,0,1-1.74.15l-1.82.1-1.8.11-.84.05a4.45,4.45,0,0,1-1.21,0C155.19,98.06,155.39,97.65,155.56,97.58Z" style="fill: rgb(69, 90, 100); transform-origin: 159.254px 97.655px;" id="elqcp0wwp7vfn" class="animable"></path></g></g><defs>     <filter id="active" height="200%">         <feMorphology in="SourceAlpha" result="DILATED" operator="dilate" radius="2"></feMorphology>                <feFlood flood-color="#32DFEC" flood-opacity="1" result="PINK"></feFlood>        <feComposite in="PINK" in2="DILATED" operator="in" result="OUTLINE"></feComposite>        <feMerge>            <feMergeNode in="OUTLINE"></feMergeNode>            <feMergeNode in="SourceGraphic"></feMergeNode>        </feMerge>    </filter>    <filter id="hover" height="200%">        <feMorphology in="SourceAlpha" result="DILATED" operator="dilate" radius="2"></feMorphology>                <feFlood flood-color="#ff0000" flood-opacity="0.5" result="PINK"></feFlood>        <feComposite in="PINK" in2="DILATED" operator="in" result="OUTLINE"></feComposite>        <feMerge>            <feMergeNode in="OUTLINE"></feMergeNode>            <feMergeNode in="SourceGraphic"></feMergeNode>        </feMerge>            <feColorMatrix type="matrix" values="0   0   0   0   0                0   1   0   0   0                0   0   0   0   0                0   0   0   1   0 "></feColorMatrix>    </filter></defs></svg>